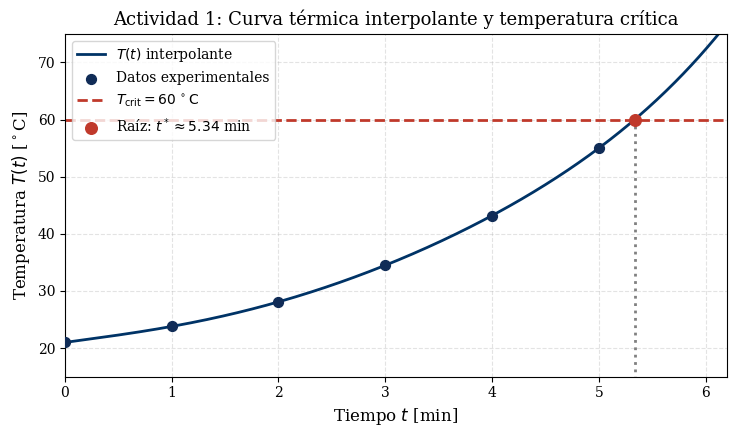
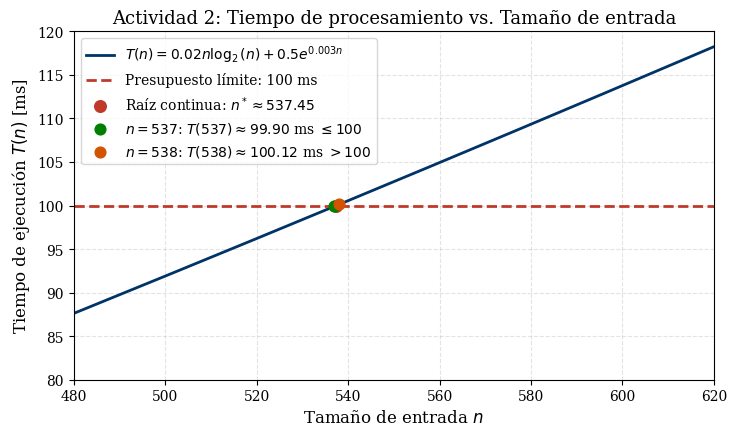
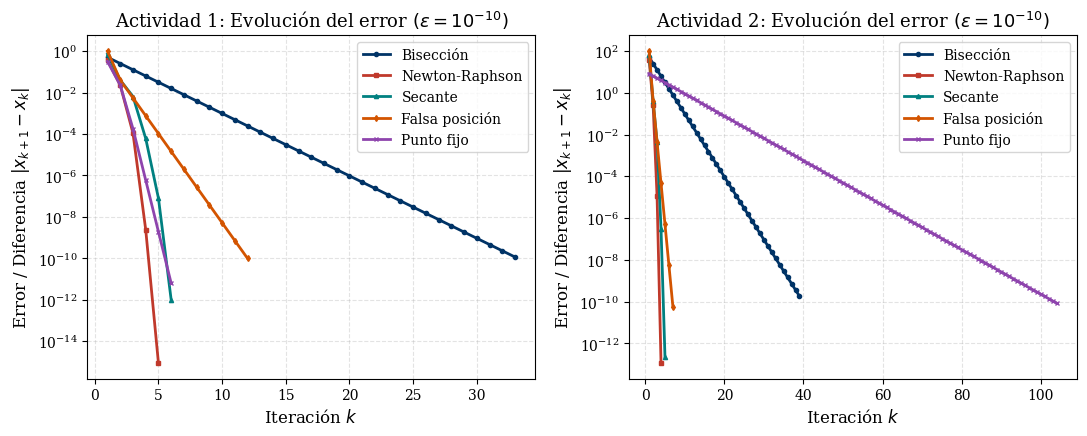

Generate these figures, in order, with matplotlib:
import numpy as np
import matplotlib.pyplot as plt

# ==============================================================================
# CONFIGURACIÓN VISUAL (ESTILO PUJ / ACADÉMICO)
# ==============================================================================
plt.rcParams.update({
    'font.size': 11,
    'font.family': 'serif',
    'axes.labelsize': 12,
    'axes.titlesize': 13,
    'xtick.labelsize': 10,
    'ytick.labelsize': 10,
    'legend.fontsize': 10,
    'figure.titlesize': 14,
    'figure.autolayout': True,
    'lines.linewidth': 2.0,
    'grid.alpha': 0.35,
    'grid.linestyle': '--'
})

PUJ_BLUE = '#003366'
DARK_BLUE = '#102C57'
TEAL_COLOR = '#008080'
ACCENT_RED = '#C0392B'
ACCENT_ORANGE = '#D35400'
ACCENT_PURPLE = '#8E44AD'

# ==============================================================================
# 1. ALGORITMOS BASE DE BÚSQUEDA DE RAÍCES (ESTRUCTURADOS: FLAGS Y CONDICIONALES)
# ==============================================================================
def biseccion(f, a, b, tol, max_iter=200):
    iters = 0
    terminado = False
    hist = []
    
    while not terminado and iters < max_iter:
        error = (b - a) / 2.0
        if error < tol:
            terminado = True
        else:
            iters += 1
            m = (a + b) / 2.0
            fm = f(m)
            hist.append((a, b, m, fm, (b - a) / 2.0))
            if f(a) * fm <= 0:
                b = m
            else:
                a = m
                
    raiz = (a + b) / 2.0
    return raiz, iters, hist

def newton_raphson(f, df, x0, tol, max_iter=200):
    iters = 0
    x = x0
    terminado = False
    hist = []
    
    while not terminado and iters < max_iter:
        iters += 1
        fx = f(x)
        dfx = df(x)
        x_next = x - fx / dfx
        error = abs(x_next - x)
        hist.append((x, fx, dfx, x_next, error))
        if error < tol:
            terminado = True
        x = x_next
        
    return x, iters, hist

def secante(f, x0, x1, tol, max_iter=200):
    iters = 0
    terminado = False
    p0 = x0
    p1 = x1
    raiz = p1
    hist = []
    
    while not terminado and iters < max_iter:
        iters += 1
        fp0 = f(p0)
        fp1 = f(p1)
        p2 = p1 - fp1 * (p1 - p0) / (fp1 - fp0)
        error = abs(p2 - p1)
        hist.append((p0, p1, fp1, p2, error))
        if error < tol:
            terminado = True
        p0 = p1
        p1 = p2
        raiz = p2
        
    return raiz, iters, hist

def falsa_posicion(f, a, b, tol, max_iter=200):
    iters = 0
    terminado = False
    c_prev = None
    raiz = a
    hist = []
    
    while not terminado and iters < max_iter:
        iters += 1
        fa = f(a)
        fb = f(b)
        c = b - fb * (b - a) / (fb - fa)
        fc = f(c)
        error = abs(c - c_prev) if c_prev is not None else abs(b - a)
        hist.append((a, b, c, fc, error))
        
        if c_prev is not None and abs(c - c_prev) < tol:
            terminado = True
        else:
            c_prev = c
            if fa * fc <= 0:
                b = c
            else:
                a = c
        raiz = c
        
    return raiz, iters, hist

def punto_fijo(g, x0, tol, max_iter=200):
    iters = 0
    x = x0
    terminado = False
    hist = []
    
    while not terminado and iters < max_iter:
        iters += 1
        x_next = g(x)
        error = abs(x_next - x)
        hist.append((x, x_next, error))
        if error < tol:
            terminado = True
        x = x_next
        
    return x, iters, hist

# ==============================================================================
# 2. ACTIVIDAD 1: EXPERIMENTO DE LABORATORIO
# ==============================================================================
t_exp = np.array([0, 1, 2, 3, 4, 5], dtype=float)
T_exp = np.array([21.0, 23.8, 28.1, 34.5, 43.2, 55.0], dtype=float)

# Matriz de Vandermonde: T(t) = c0 + c1*t + c2*t^2 + c3*t^3 + c4*t^4 + c5*t^5
V = np.vander(t_exp, increasing=True)
c_poly = np.linalg.solve(V, T_exp)

def T_func(t):
    return np.polyval(c_poly[::-1], t)

def f1(t):
    return T_func(t) - 60.0

def df1(t):
    powers = np.arange(1, len(c_poly))
    c_der = powers * c_poly[1:]
    return np.polyval(c_der[::-1], t)

# Función de punto fijo para Actividad 1
g1 = lambda t: t - f1(t) / 16.0

# ==============================================================================
# 3. ACTIVIDAD 2: SISTEMA DISTRIBUIDO
# ==============================================================================
def T2_func(n):
    return 0.02 * n * np.log2(n) + 0.5 * np.exp(0.003 * n)

def f2(n):
    return T2_func(n) - 100.0

def df2(n):
    return 0.02 * (np.log2(n) + 1.0 / np.log(2.0)) + 0.0015 * np.exp(0.003 * n)

# Función de punto fijo para Actividad 2
g2 = lambda n: n - f2(n)

# ==============================================================================
# 4. EXPERIMENTACIÓN CON DISTINTAS TOLERANCIAS
# ==============================================================================
tolerancias = [1e-2, 1e-4, 1e-6, 1e-8, 1e-10]

print("=" * 80)
print("POLINOMIO ACTIVIDAD 1:")
print(f"c = {c_poly}")
print("Verificación en nodos experimentales:")
for ti, Ti in zip(t_exp, T_exp):
    print(f"  T({ti}) = {T_func(ti):.4f} (esperado {Ti:.1f})")

print("\n" + "=" * 80)
print("TABLA COMPARATIVA - ACTIVIDAD 1")
print(f"{'Método':<18} | " + " | ".join([f"{tol:8.0e}" for tol in tolerancias]))
print("-" * 80)

metodos_act1 = {
    'Bisección': lambda tol: biseccion(f1, 5.0, 6.0, tol),
    'Newton-Raphson': lambda tol: newton_raphson(f1, df1, 5.0, tol),
    'Secante': lambda tol: secante(f1, 5.0, 6.0, tol),
    'Falsa posición': lambda tol: falsa_posicion(f1, 5.0, 6.0, tol),
    'Punto fijo': lambda tol: punto_fijo(g1, 5.0, tol)
}

for nombre, m in metodos_act1.items():
    fila = [str(m(tol)[1]) for tol in tolerancias]
    print(f"{nombre:<18} | " + " | ".join([f"{val:>8}" for val in fila]))

print("\n" + "=" * 80)
print("TABLA COMPARATIVA - ACTIVIDAD 2")
print(f"{'Método':<18} | " + " | ".join([f"{tol:8.0e}" for tol in tolerancias]))
print("-" * 80)

metodos_act2 = {
    'Bisección': lambda tol: biseccion(f2, 500.0, 600.0, tol),
    'Newton-Raphson': lambda tol: newton_raphson(f2, df2, 500.0, tol),
    'Secante': lambda tol: secante(f2, 500.0, 600.0, tol),
    'Falsa posición': lambda tol: falsa_posicion(f2, 500.0, 600.0, tol),
    'Punto fijo': lambda tol: punto_fijo(g2, 500.0, tol)
}

for nombre, m in metodos_act2.items():
    fila = [str(m(tol)[1]) for tol in tolerancias]
    print(f"{nombre:<18} | " + " | ".join([f"{val:>8}" for val in fila]))

# ==============================================================================
# 5. GENERACIÓN DE FIGURAS
# ==============================================================================

# FIGURA 1: Actividad 1 - Polinomio y Búsqueda de Raíz
fig, ax = plt.subplots(figsize=(7.5, 4.5), dpi=300)
t_dense = np.linspace(0, 6.2, 500)
T_dense = T_func(t_dense)

ax.plot(t_dense, T_dense, color=PUJ_BLUE, label=r'$T(t)$ interpolante')
ax.scatter(t_exp, T_exp, color=DARK_BLUE, s=50, zorder=5, label='Datos experimentales')
ax.axhline(60, color=ACCENT_RED, linestyle='--', label=r'$T_{\mathrm{crit}} = 60\,^\circ\mathrm{C}$')

t_star = 5.335106
ax.plot([t_star, t_star], [0, 60], color='gray', linestyle=':')
ax.scatter([t_star], [60], color=ACCENT_RED, s=70, zorder=6,
           label=f'Raíz: $t^* \\approx {t_star:.2f}$ min')

ax.set_xlabel('Tiempo $t$ [min]')
ax.set_ylabel(r'Temperatura $T(t)$ [$^\circ$C]')
ax.set_title('Actividad 1: Curva térmica interpolante y temperatura crítica')
ax.legend(loc='upper left', frameon=True)
ax.grid(True)
ax.set_xlim(0, 6.2)
ax.set_ylim(15, 75)
plt.savefig('fig_actividad1_polinomio_temperatura.png')
plt.close()
print("Guardada: fig_actividad1_polinomio_temperatura.png")

# FIGURA 2: Actividad 2 - Tiempo de ejecución vs n
fig, ax = plt.subplots(figsize=(7.5, 4.5), dpi=300)
n_dense = np.linspace(450, 650, 500)
T2_dense = T2_func(n_dense)

ax.plot(n_dense, T2_dense, color=PUJ_BLUE, label=r'$T(n) = 0.02n\log_2(n) + 0.5e^{0.003n}$')
ax.axhline(100, color=ACCENT_RED, linestyle='--', label='Presupuesto límite: 100 ms')

n_star = 537.447345
ax.scatter([n_star], [100], color=ACCENT_RED, s=70, zorder=6,
           label=f'Raíz continua: $n^* \\approx {n_star:.2f}$')

# Puntos enteros 537 y 538
t_537 = T2_func(537)
t_538 = T2_func(538)
ax.scatter([537], [t_537], color='green', s=60, zorder=6,
           label=f'$n = 537$: $T(537) \\approx {t_537:.2f}$ ms $\\leq 100$')
ax.scatter([538], [t_538], color=ACCENT_ORANGE, s=60, zorder=6,
           label=f'$n = 538$: $T(538) \\approx {t_538:.2f}$ ms $> 100$')

ax.set_xlabel('Tamaño de entrada $n$')
ax.set_ylabel('Tiempo de ejecución $T(n)$ [ms]')
ax.set_title('Actividad 2: Tiempo de procesamiento vs. Tamaño de entrada')
ax.legend(loc='upper left', frameon=True)
ax.grid(True)
ax.set_xlim(480, 620)
ax.set_ylim(80, 120)
plt.savefig('fig_actividad2_tiempo_servicio.png')
plt.close()
print("Guardada: fig_actividad2_tiempo_servicio.png")

# FIGURA 3: Comparación de Convergencia
fig, (ax1, ax2) = plt.subplots(1, 2, figsize=(11, 4.5), dpi=300)

tol_ref = 1e-10
colores = {
    'Bisección': PUJ_BLUE,
    'Newton-Raphson': ACCENT_RED,
    'Secante': TEAL_COLOR,
    'Falsa posición': ACCENT_ORANGE,
    'Punto fijo': ACCENT_PURPLE
}

# Historial Actividad 1
_, _, h_bis1 = biseccion(f1, 5.0, 6.0, tol_ref)
_, _, h_newt1 = newton_raphson(f1, df1, 5.0, tol_ref)
_, _, h_sec1 = secante(f1, 5.0, 6.0, tol_ref)
_, _, h_fpos1 = falsa_posicion(f1, 5.0, 6.0, tol_ref)
_, _, h_pf1 = punto_fijo(g1, 5.0, tol_ref)

ax1.semilogy(range(1, len(h_bis1)+1), [item[4] for item in h_bis1], marker='o', markersize=3, label='Bisección', color=colores['Bisección'])
ax1.semilogy(range(1, len(h_newt1)+1), [item[4] for item in h_newt1], marker='s', markersize=3, label='Newton-Raphson', color=colores['Newton-Raphson'])
ax1.semilogy(range(1, len(h_sec1)+1), [item[4] for item in h_sec1], marker='^', markersize=3, label='Secante', color=colores['Secante'])
ax1.semilogy(range(1, len(h_fpos1)+1), [item[4] for item in h_fpos1], marker='d', markersize=3, label='Falsa posición', color=colores['Falsa posición'])
ax1.semilogy(range(1, len(h_pf1)+1), [item[2] for item in h_pf1], marker='x', markersize=3, label='Punto fijo', color=colores['Punto fijo'])

ax1.set_title('Actividad 1: Evolución del error $(\\varepsilon = 10^{-10})$')
ax1.set_xlabel('Iteración $k$')
ax1.set_ylabel(r'Error / Diferencia $|x_{k+1} - x_k|$')
ax1.grid(True)
ax1.legend()

# Historial Actividad 2
_, _, h_bis2 = biseccion(f2, 500.0, 600.0, tol_ref)
_, _, h_newt2 = newton_raphson(f2, df2, 500.0, tol_ref)
_, _, h_sec2 = secante(f2, 500.0, 600.0, tol_ref)
_, _, h_fpos2 = falsa_posicion(f2, 500.0, 600.0, tol_ref)
_, _, h_pf2 = punto_fijo(g2, 500.0, tol_ref)

ax2.semilogy(range(1, len(h_bis2)+1), [item[4] for item in h_bis2], marker='o', markersize=3, label='Bisección', color=colores['Bisección'])
ax2.semilogy(range(1, len(h_newt2)+1), [item[4] for item in h_newt2], marker='s', markersize=3, label='Newton-Raphson', color=colores['Newton-Raphson'])
ax2.semilogy(range(1, len(h_sec2)+1), [item[4] for item in h_sec2], marker='^', markersize=3, label='Secante', color=colores['Secante'])
ax2.semilogy(range(1, len(h_fpos2)+1), [item[4] for item in h_fpos2], marker='d', markersize=3, label='Falsa posición', color=colores['Falsa posición'])
ax2.semilogy(range(1, len(h_pf2)+1), [item[2] for item in h_pf2], marker='x', markersize=3, label='Punto fijo', color=colores['Punto fijo'])

ax2.set_title('Actividad 2: Evolución del error $(\\varepsilon = 10^{-10})$')
ax2.set_xlabel('Iteración $k$')
ax2.set_ylabel(r'Error / Diferencia $|x_{k+1} - x_k|$')
ax2.grid(True)
ax2.legend()

plt.savefig('fig_comparacion_convergencia.png')
plt.close()
print("Guardada: fig_comparacion_convergencia.png")
